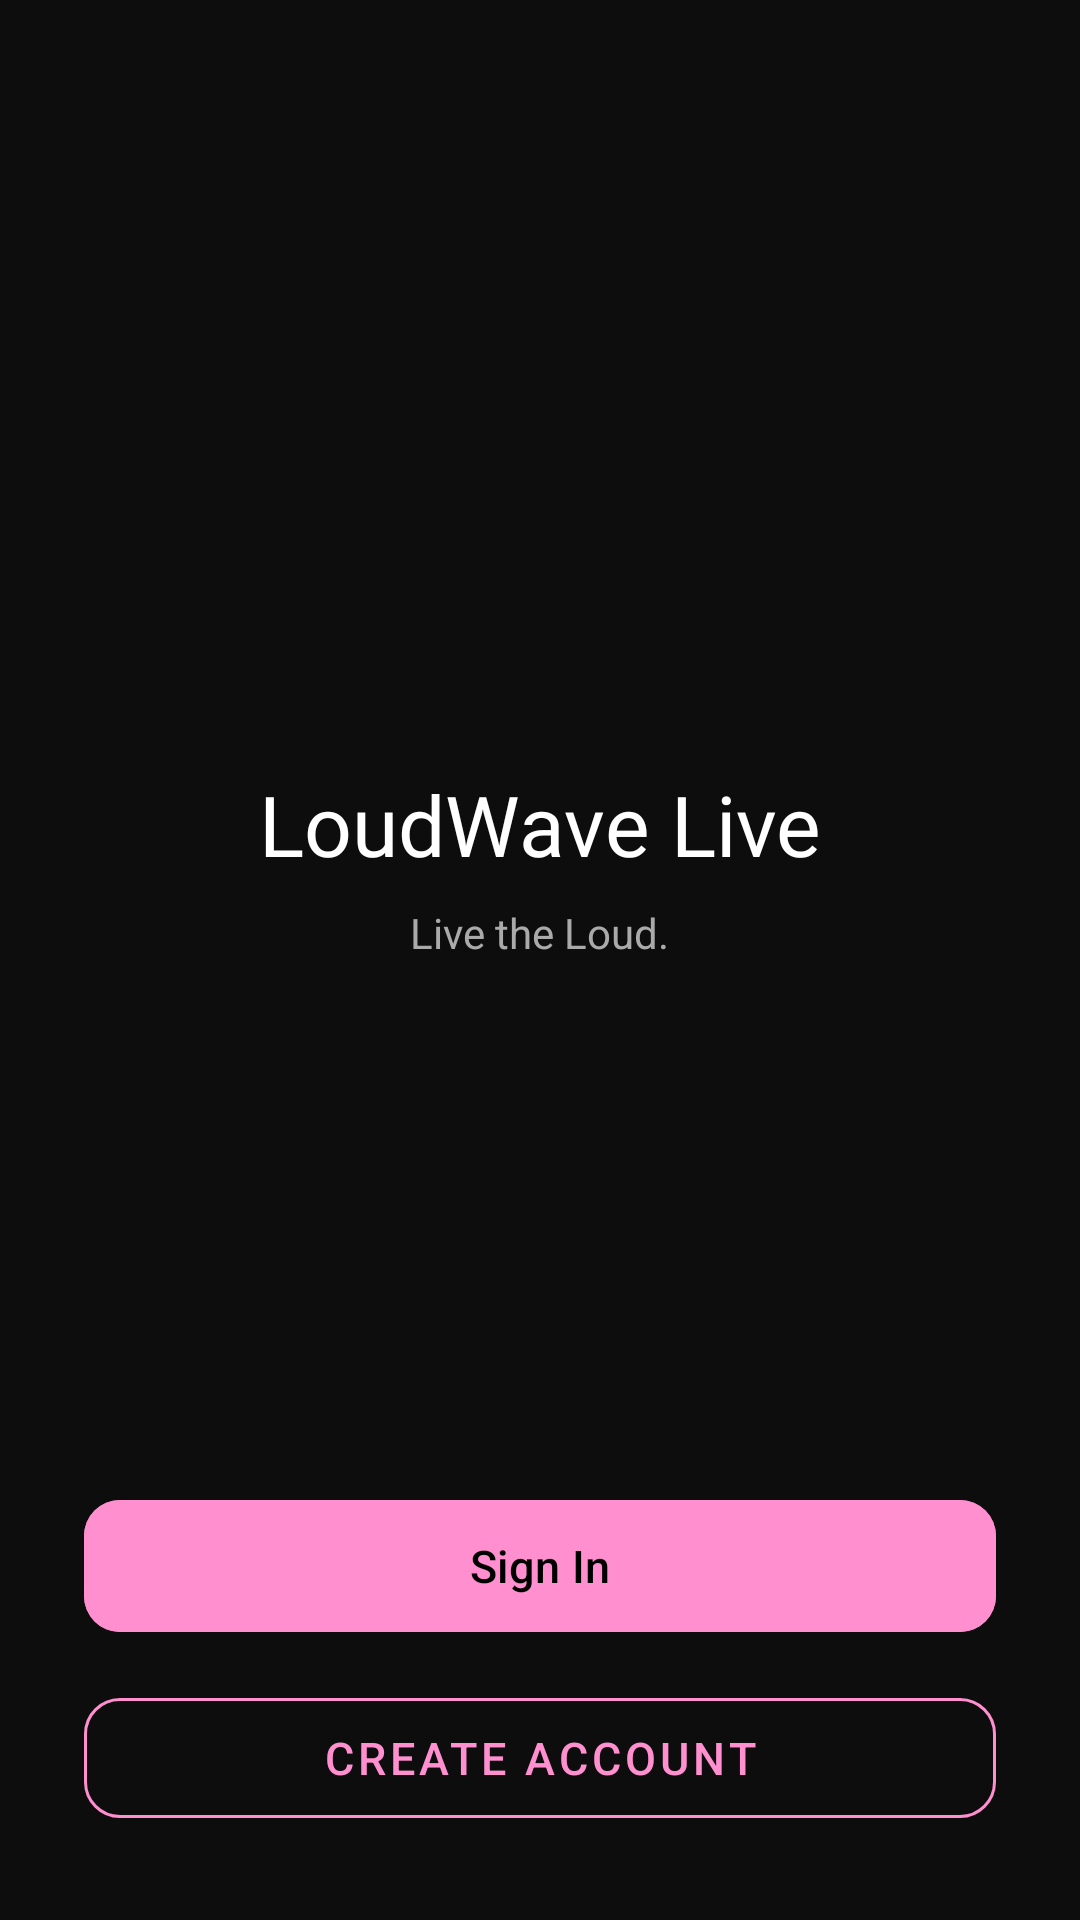

This screen was rendered from an Android layout file. Write that file and the resources it references.
<!-- AndroidManifest.xml: application theme Theme.Loudwavelivemobile -->
<!-- res/layout/activity_main.xml -->
<?xml version="1.0" encoding="utf-8"?>
<androidx.constraintlayout.widget.ConstraintLayout xmlns:android="http://schemas.android.com/apk/res/android"
    xmlns:app="http://schemas.android.com/apk/res-auto"
    android:id="@+id/main"
    android:layout_width="match_parent"
    android:layout_height="match_parent"
    xmlns:tools="http://schemas.android.com/tools"
    android:background="#0D0D0D"
    tools:context=".MainActivity">
    <LinearLayout
        android:id="@+id/centerContainer"
        android:layout_width="0dp"
        android:layout_height="wrap_content"
        android:orientation="vertical"
        android:gravity="center"
        android:padding="28dp"
        app:layout_constraintTop_toTopOf="parent"
        app:layout_constraintBottom_toTopOf="@id/bottomButtons"
        app:layout_constraintStart_toStartOf="parent"
        app:layout_constraintEnd_toEndOf="parent">

        <ImageView
            android:id="@+id/imgLogo"
            android:layout_width="90dp"
            android:layout_height="90dp"
            android:src="@drawable/loudwavelive_logo"
            android:layout_marginBottom="18dp"/>

        <TextView
            android:id="@+id/tvAppName"
            android:layout_width="wrap_content"
            android:layout_height="wrap_content"
            android:text="LoudWave Live"
            android:textColor="@color/white"
            android:textSize="28sp"
            android:fontFamily="@font/alata"/>

        <TextView
            android:id="@+id/tvTagline"
            android:layout_width="wrap_content"
            android:layout_height="wrap_content"
            android:text="Live the Loud."
            android:textColor="#AAAAAA"
            android:textSize="14sp"
            android:layout_marginTop="8dp"/>

    </LinearLayout>

    <LinearLayout
        android:id="@+id/bottomButtons"
        android:layout_width="0dp"
        android:layout_height="wrap_content"
        android:orientation="vertical"
        android:padding="28dp"
        app:layout_constraintBottom_toBottomOf="parent"
        app:layout_constraintStart_toStartOf="parent"
        app:layout_constraintEnd_toEndOf="parent">

        <com.google.android.material.button.MaterialButton
            android:id="@+id/btnLogin"
            android:layout_width="match_parent"
            android:layout_height="52dp"
            android:text="Sign In"
            android:textColor="#000000"
            android:textSize="15sp"
            android:backgroundTint="@color/pink"
            app:cornerRadius="12dp"/>

        <com.google.android.material.button.MaterialButton
            android:id="@+id/btnRegister"
            style="@style/Widget.MaterialComponents.Button.OutlinedButton"
            android:layout_width="match_parent"
            android:layout_height="52dp"
            android:layout_marginTop="12dp"
            android:text="Create Account"
            android:textColor="@color/pink"
            android:textSize="15sp"
            app:strokeColor="@color/pink"
            app:strokeWidth="1dp"
            app:cornerRadius="12dp"
            android:backgroundTint="@android:color/transparent"/>

    </LinearLayout>

</androidx.constraintlayout.widget.ConstraintLayout>
<!-- resources referenced by this layout -->
<resources>
  <color name="pink">#FF8FCF</color>
  <color name="white">#FFFFFFFF</color>
  <style name="Theme.Loudwavelivemobile" parent="Base.Theme.Loudwavelivemobile" />
  <style name="Base.Theme.Loudwavelivemobile" parent="Theme.Material3.DayNight.NoActionBar">
          <item name="colorPrimary">#FF8FCF</item>
          <item name="colorOnPrimary">#000000</item>
          <item name="colorSurface">#111111</item>
          <item name="colorOnSurface">#FFFFFF</item>
      </style>
</resources>
